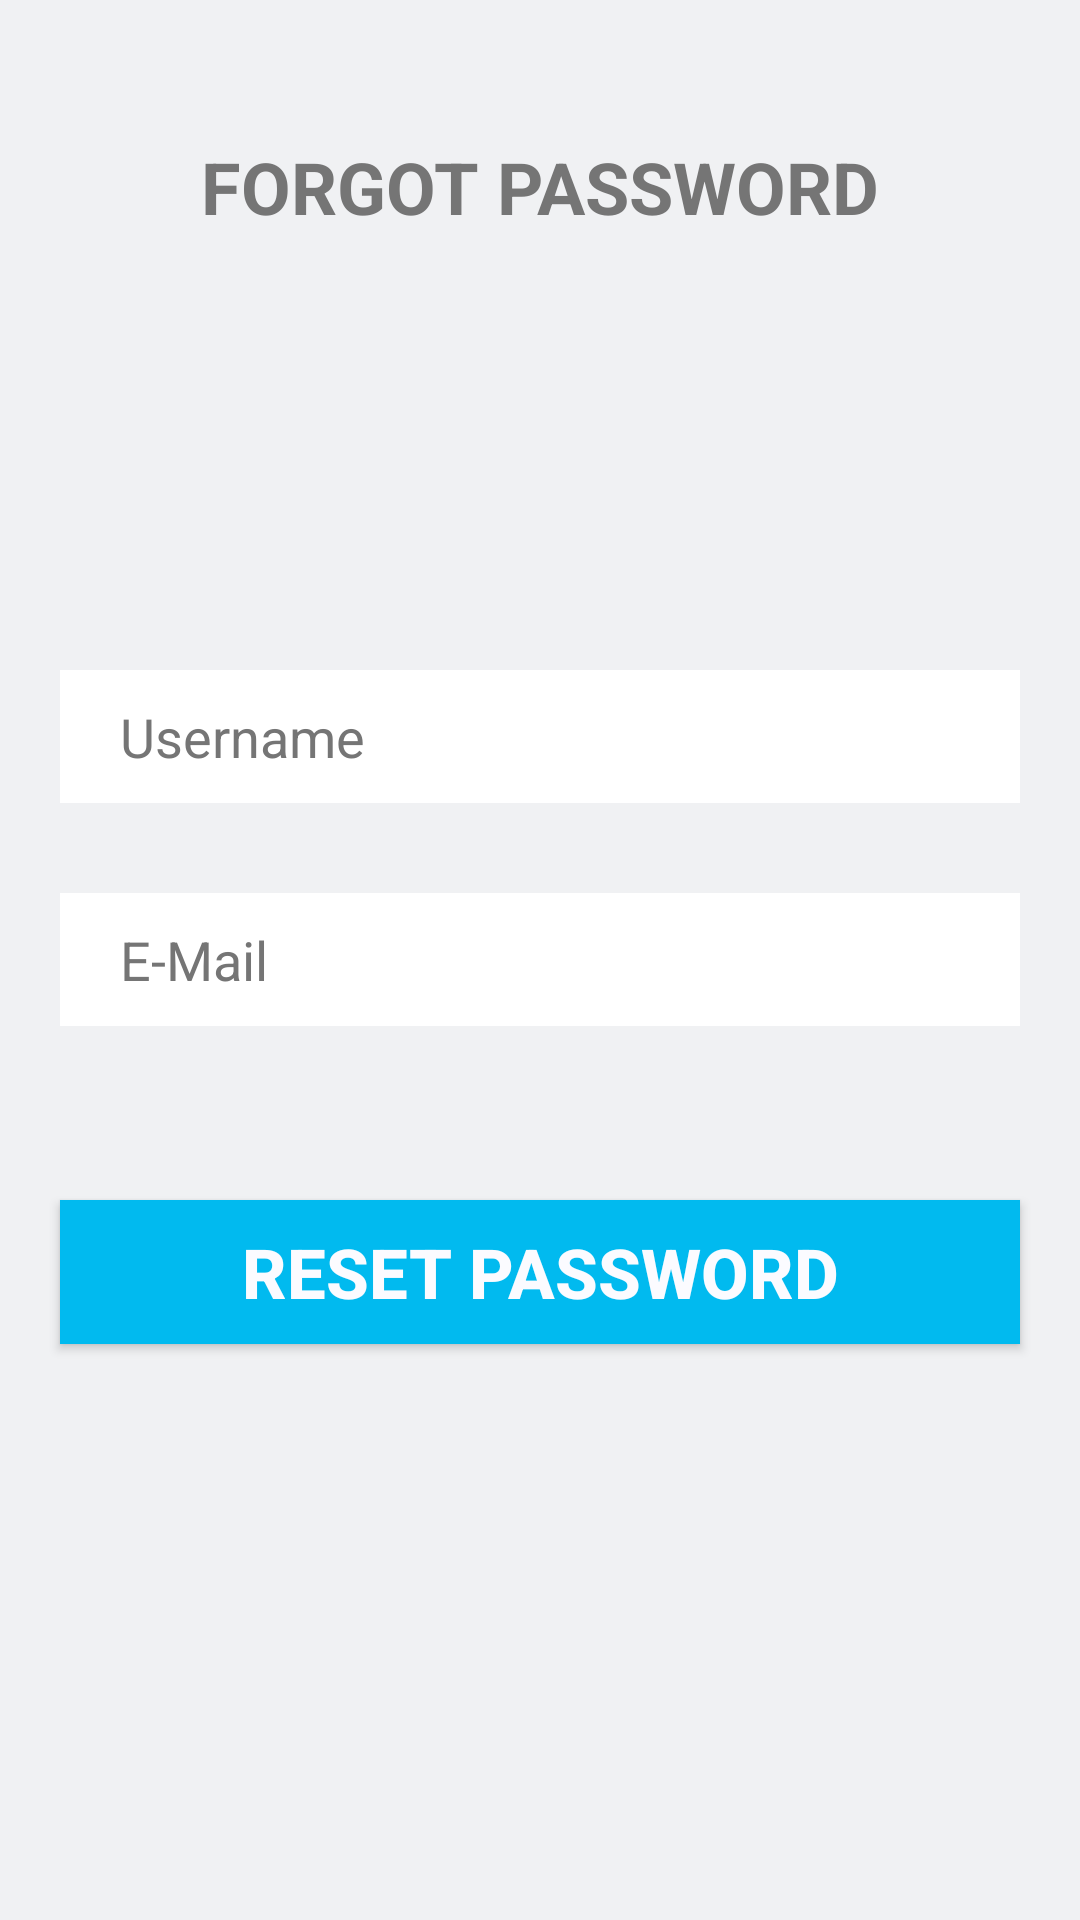

Reconstruct the res/layout file that produces this screen, plus the resources it refers to.
<!-- AndroidManifest.xml: application theme AppTheme -->
<!-- res/layout/activity_forgot_pass.xml -->
<?xml version="1.0" encoding="utf-8"?>
<RelativeLayout xmlns:android="http://schemas.android.com/apk/res/android"
    android:orientation="vertical" android:layout_width="match_parent"
    android:layout_height="match_parent"
    android:background="@color/white">

    <EditText
        android:layout_width="match_parent"
        android:layout_height="wrap_content"
        android:inputType="textEmailAddress"
        android:ems="10"
        android:id="@+id/email"
        android:layout_marginLeft="20dp"
        android:layout_marginRight="20dp"
        android:background="#fff"
        android:hint="E-Mail"
        android:textColor="@color/secondary2"
        android:textColorHint="@color/secondary2"
        android:paddingTop="10dp"
        android:paddingBottom="10dp"
        android:paddingLeft="20dp"
        android:layout_centerVertical="true"
        android:layout_marginTop="10dp"
        android:layout_alignStart="@+id/Username"
        android:layout_alignParentLeft="true"
        android:layout_centerHorizontal="false"
        android:layout_centerInParent="true" />

    <TextView
        android:text="FORGOT PASSWORD"
        android:layout_width="wrap_content"
        android:layout_height="wrap_content"
        android:id="@+id/reset"
        android:textColor="@color/secondary2"
        android:layout_marginTop="46dp"
        android:layout_gravity="center_vertical"
        android:layout_alignParentTop="true"
        android:layout_centerHorizontal="true"
        android:textSize="24sp"
        android:textStyle="normal|bold" />

    <EditText
        android:layout_width="match_parent"
        android:layout_height="wrap_content"
        android:ems="10"
        android:id="@+id/Username"
        android:layout_marginLeft="20dp"
        android:layout_marginRight="20dp"
        android:background="#fff"
        android:hint="Username"
        android:textColor="@color/secondary2"
        android:textColorHint="@color/secondary2"
        android:paddingTop="10dp"
        android:paddingBottom="10dp"
        android:paddingLeft="20dp"
        android:inputType="textEmailAddress"
        android:layout_marginBottom="20dp"
        android:layout_above="@+id/email"
        android:layout_centerHorizontal="false" />

    <Button
        android:text="RESET PASSWORD"
        android:layout_width="match_parent"
        android:layout_height="wrap_content"
        android:layout_below="@+id/email"
        android:layout_centerHorizontal="true"
        android:layout_marginTop="58dp"
        android:id="@+id/confirm"
        android:background="@color/secondary3"
        android:textColor="@color/secondary1"
        android:textSize="23sp"
        android:layout_marginLeft="20dp"
        android:layout_marginRight="20dp"
        android:textStyle="bold"
        android:onClick="sendCode" />

</RelativeLayout>
<!-- resources referenced by this layout -->
<resources>
  <color name="secondary1">#fbfbff</color>
  <color name="secondary2">#757575</color>
  <color name="secondary3">#01baef</color>
  <color name="white">#f0f1f3</color>
  <style name="AppTheme" parent="Theme.AppCompat.Light.DarkActionBar">
          
          <item name="colorPrimary">@color/colorPrimary</item>
          <item name="colorPrimaryDark">@color/colorPrimaryDark</item>
          <item name="colorAccent">@color/colorAccent</item>
      </style>
  <color name="colorPrimary">#0b4f6c</color>
  <color name="colorPrimaryDark">#20bf55</color>
  <color name="colorAccent">@color/colorPrimary</color>
</resources>
